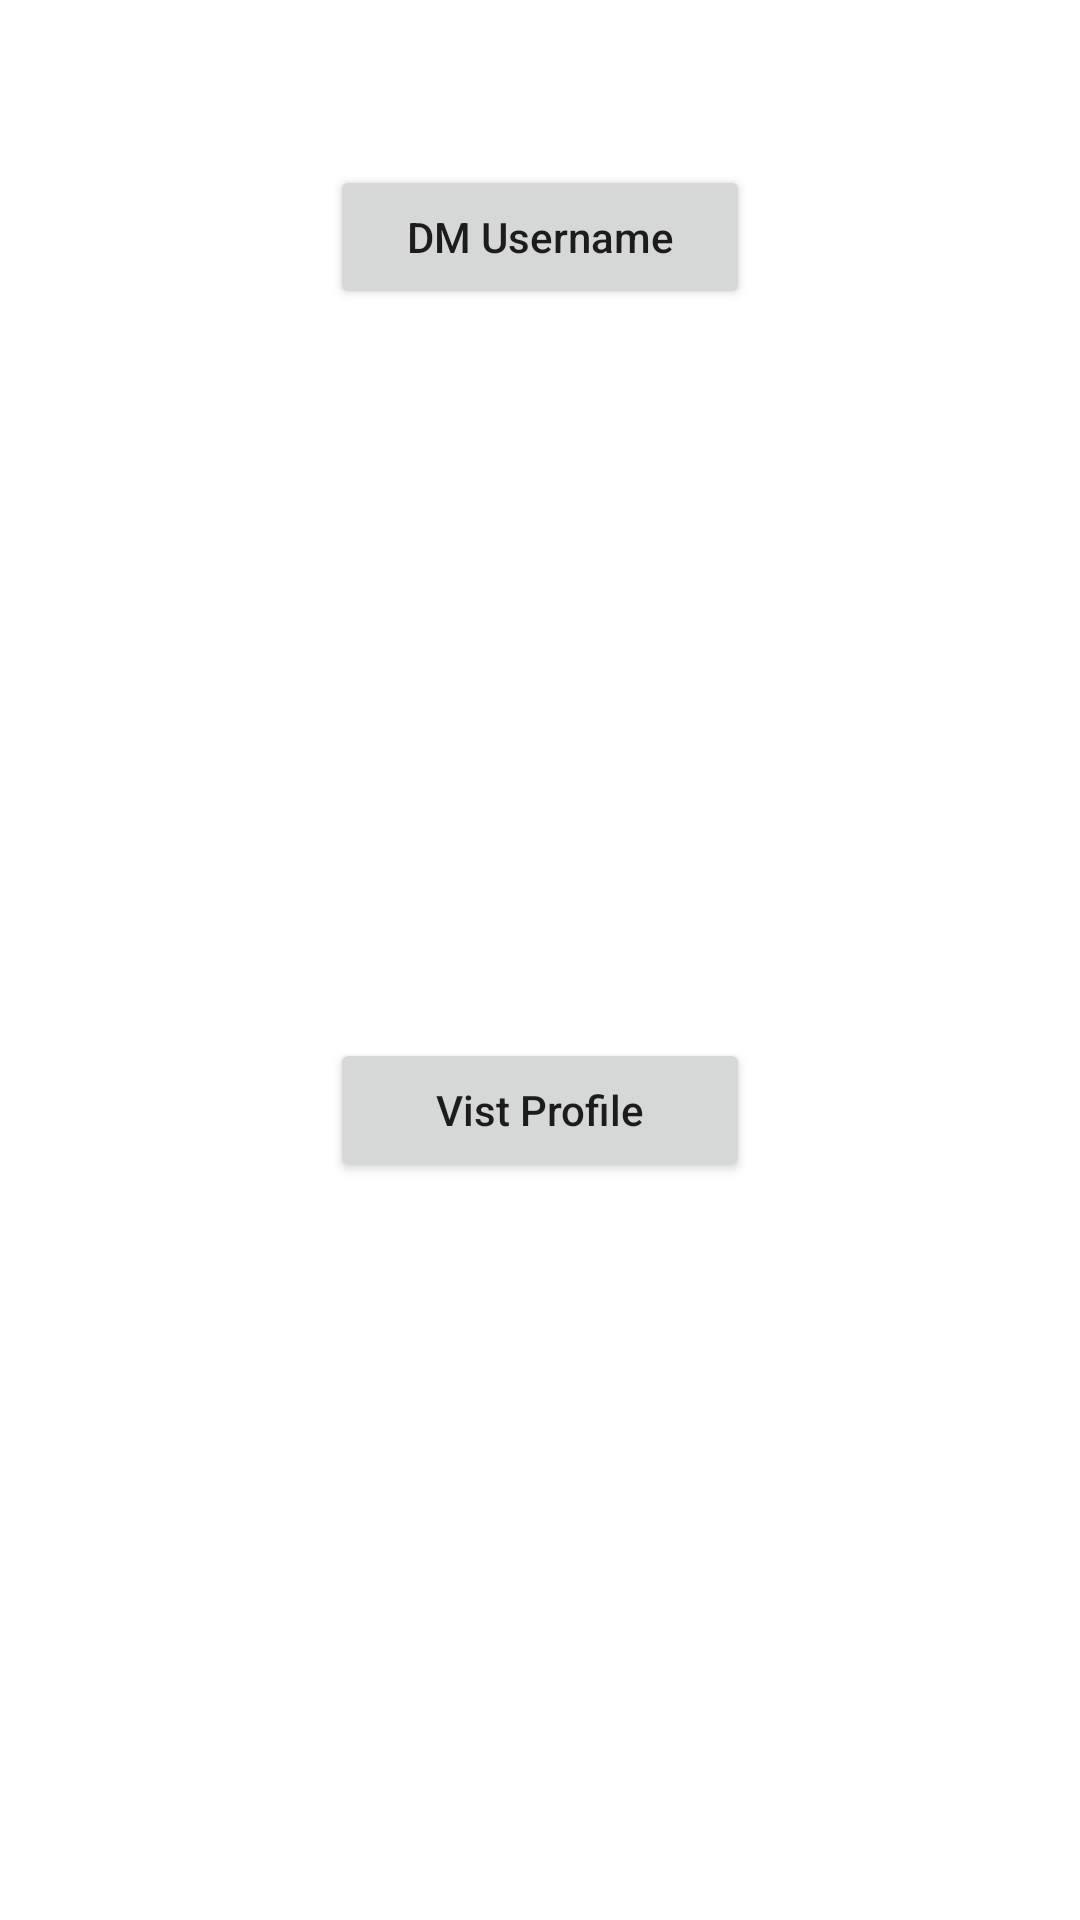

Produce the Android XML layout that renders to this screen, including the resource entries it uses.
<!-- AndroidManifest.xml: application theme Theme.Capstone -->
<!-- res/layout/fragment_on_message_long_click.xml -->
<?xml version="1.0" encoding="utf-8"?>
<androidx.constraintlayout.widget.ConstraintLayout xmlns:android="http://schemas.android.com/apk/res/android"
    xmlns:app="http://schemas.android.com/apk/res-auto"
    xmlns:tools="http://schemas.android.com/tools"
    android:layout_width="250dp"
    android:layout_height="300dp"
    android:layout_marginStart="50dp"
    android:layout_marginTop="150dp"
    android:layout_marginEnd="50dp"
    android:layout_marginBottom="150dp">

    <Button
        android:id="@+id/btnVisitProfile"
        android:layout_width="140dp"
        android:layout_height="wrap_content"
        android:layout_marginStart="36dp"
        android:layout_marginTop="52dp"
        android:layout_marginEnd="36dp"
        android:layout_marginBottom="55dp"
        android:gravity="center"
        android:text="Vist Profile"
        android:textAllCaps="false"
        app:layout_constraintBottom_toBottomOf="parent"
        app:layout_constraintEnd_toEndOf="parent"
        app:layout_constraintStart_toStartOf="parent"
        app:layout_constraintTop_toBottomOf="@+id/btnDmUser" />

    <Button
        android:id="@+id/btnDmUser"
        android:layout_width="140dp"
        android:layout_height="wrap_content"
        android:layout_marginStart="36dp"
        android:layout_marginTop="55dp"
        android:layout_marginEnd="36dp"
        android:gravity="center"
        android:text="DM Username"
        android:textAllCaps="false"
        app:layout_constraintEnd_toEndOf="parent"
        app:layout_constraintStart_toStartOf="parent"
        app:layout_constraintTop_toTopOf="parent" />
</androidx.constraintlayout.widget.ConstraintLayout>
<!-- resources referenced by this layout -->
<resources>
  <style name="Theme.Capstone" parent="Theme.MaterialComponents.DayNight.DarkActionBar">
          <item name="windowNoTitle">true</item>
          <item name="windowActionBar">false</item>
          <item name="android:windowFullscreen">true</item>
          <item name="android:windowContentOverlay">@null</item>
          <item name="android:windowTranslucentStatus">true</item>
  
  
      </style>
</resources>
